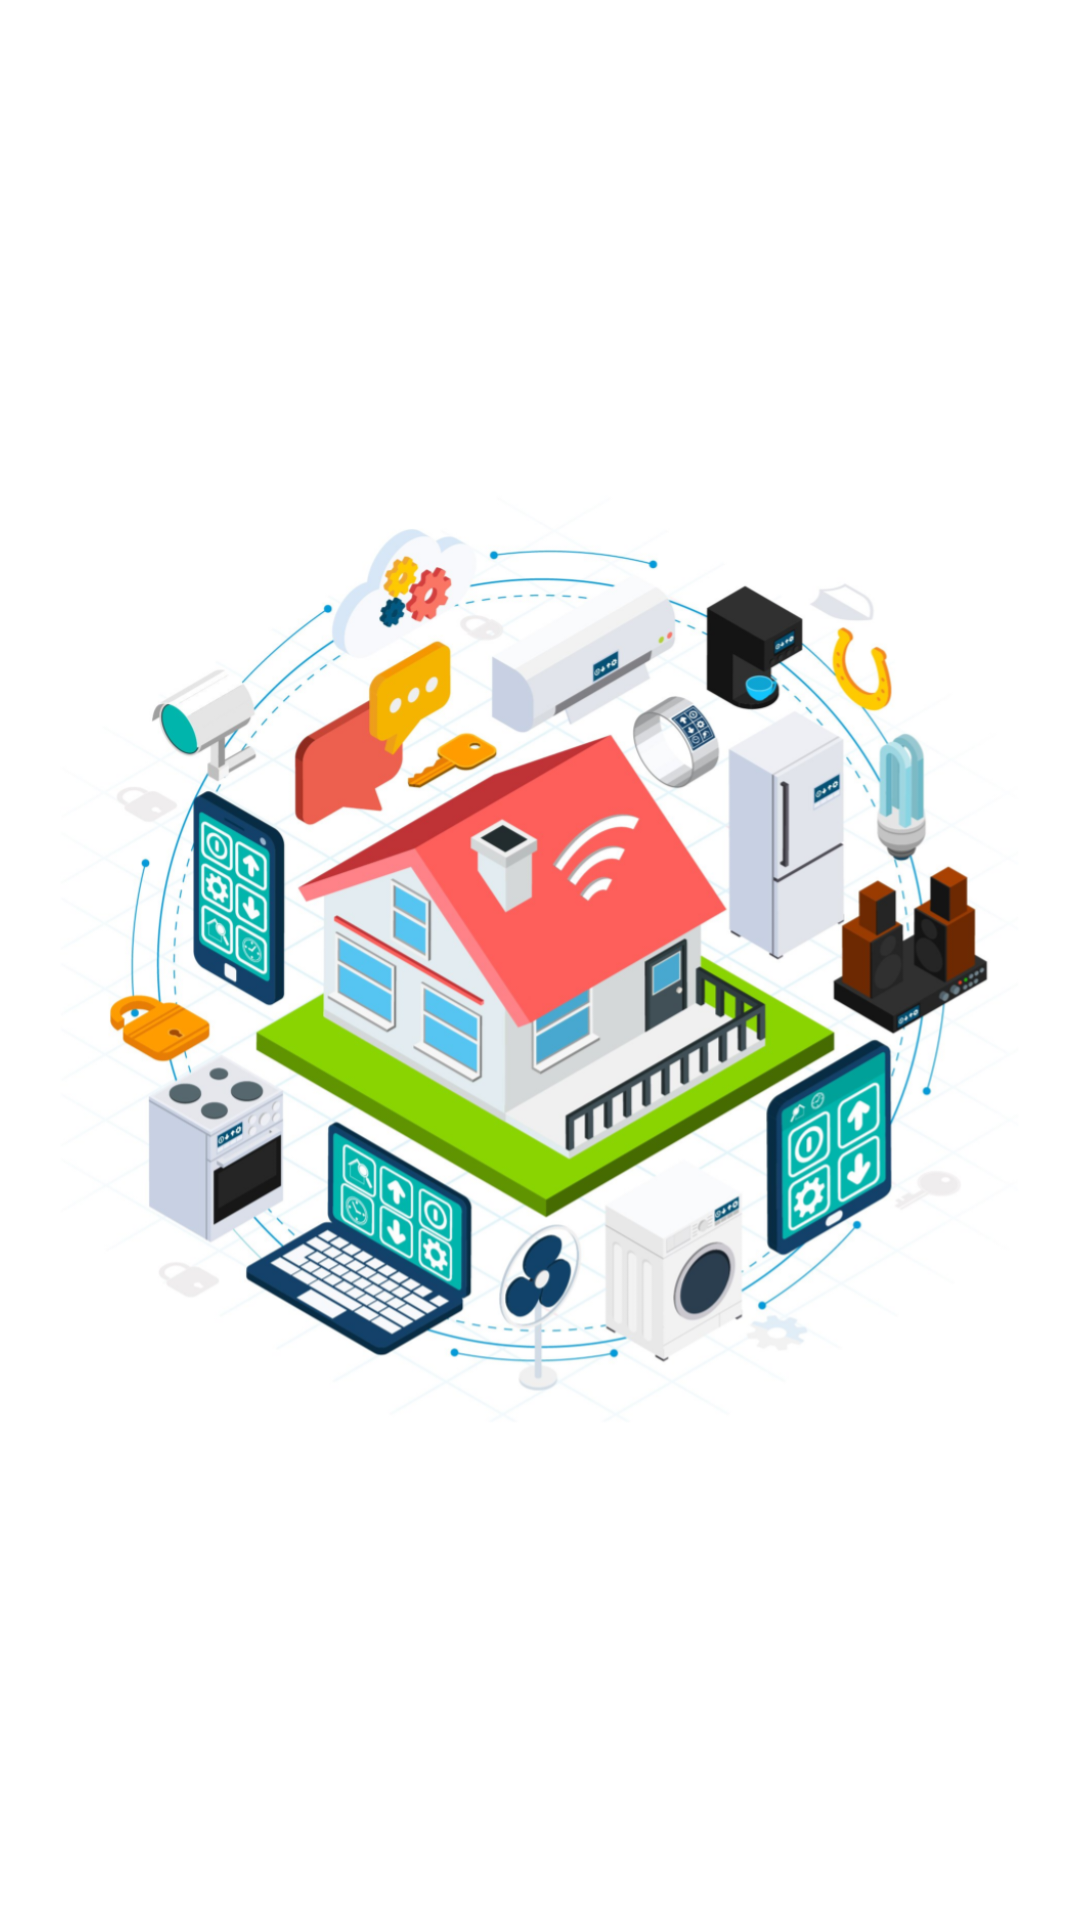

The Android layout XML behind this screen, and the referenced resources:
<!-- AndroidManifest.xml: application theme Theme.Snula -->
<!-- res/layout/activity_main.xml -->
<?xml version="1.0" encoding="utf-8"?>
<LinearLayout xmlns:android="http://schemas.android.com/apk/res/android"
    xmlns:app="http://schemas.android.com/apk/res-auto"
    xmlns:tools="http://schemas.android.com/tools"
    android:layout_width="match_parent"
    android:layout_height="match_parent"
    android:background="@color/white"
    android:orientation="horizontal"
    android:gravity="center_horizontal"
    tools:context=".screens.MainActivity">

    <ImageView
        android:layout_width="320dp"
        android:layout_height="320dp"
        android:id="@+id/icon"
        android:layout_gravity="center"
        android:background="@drawable/imade_start"/>


</LinearLayout>
<!-- resources referenced by this layout -->
<resources>
  <!-- drawable imade_start: png bitmap (drawable-v24, 831946 bytes) -->
  <style name="Theme.Snula" parent="Theme.MaterialComponents.DayNight.NoActionBar">
          
          <item name="colorPrimary">@color/purple_500</item>
          <item name="colorPrimaryVariant">@color/purple_700</item>
          <item name="colorOnPrimary">@color/white</item>
          
          <item name="colorSecondary">@color/teal_200</item>
          <item name="colorSecondaryVariant">@color/teal_700</item>
          <item name="colorOnSecondary">@color/black</item>
          
          <item name="android:statusBarColor" tools:targetApi="l">?attr/colorPrimaryVariant</item>
          
          <item name="android:windowFullscreen">true</item>
      </style>
  <!-- not gathered from this repository: default colours our renderer supplied (Android Studio template values) -->
  <color name="purple_500">#FF6200EE</color>
  <color name="purple_700">#FF3700B3</color>
  <color name="teal_200">#FF03DAC5</color>
  <color name="teal_700">#FF018786</color>
  <color name="black">#FF000000</color>
  <color name="white">#FFFFFFFF</color>
</resources>
